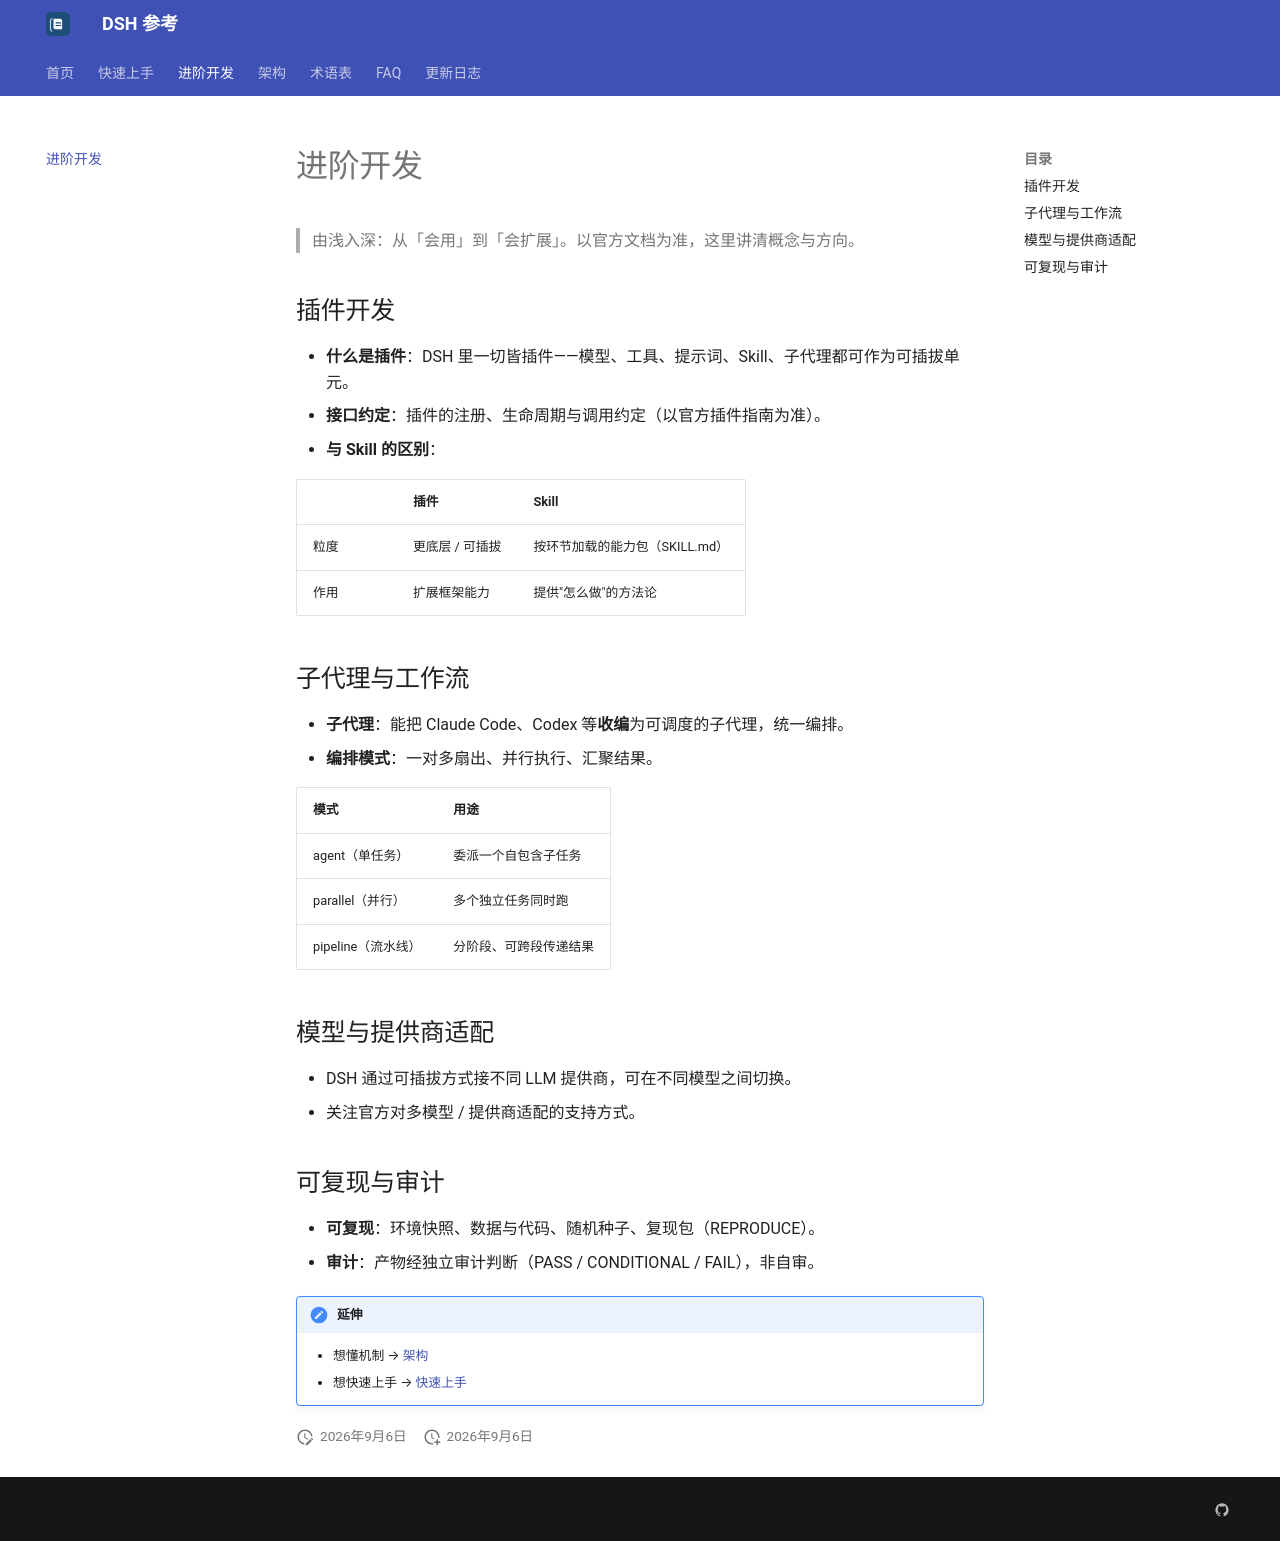

repository: lili-sxdt/deepseek-harness-community · page: advanced/index.html · generator: mkdocs

# 进阶开发

> 由浅入深：从「会用」到「会扩展」。以官方文档为准，这里讲清概念与方向。

## 插件开发

- **什么是插件**：DSH 里一切皆插件——模型、工具、提示词、Skill、子代理都可作为可插拔单元。
- **接口约定**：插件的注册、生命周期与调用约定（以官方插件指南为准）。
- **与 Skill 的区别**：

| | 插件 | Skill |
|---|---|---|
| 粒度 | 更底层 / 可插拔 | 按环节加载的能力包（SKILL.md） |
| 作用 | 扩展框架能力 | 提供"怎么做"的方法论 |

## 子代理与工作流

- **子代理**：能把 Claude Code、Codex 等**收编**为可调度的子代理，统一编排。
- **编排模式**：一对多扇出、并行执行、汇聚结果。

| 模式 | 用途 |
|---|---|
| agent（单任务） | 委派一个自包含子任务 |
| parallel（并行） | 多个独立任务同时跑 |
| pipeline（流水线） | 分阶段、可跨段传递结果 |

## 模型与提供商适配

- DSH 通过可插拔方式接不同 LLM 提供商，可在不同模型之间切换。
- 关注官方对多模型 / 提供商适配的支持方式。

## 可复现与审计

- **可复现**：环境快照、数据与代码、随机种子、复现包（REPRODUCE）。
- **审计**：产物经独立审计判断（PASS / CONDITIONAL / FAIL），非自审。

!!! note "延伸"
    - 想懂机制 → [架构](architecture.md)
    - 想快速上手 → [快速上手](quickstart.md)
